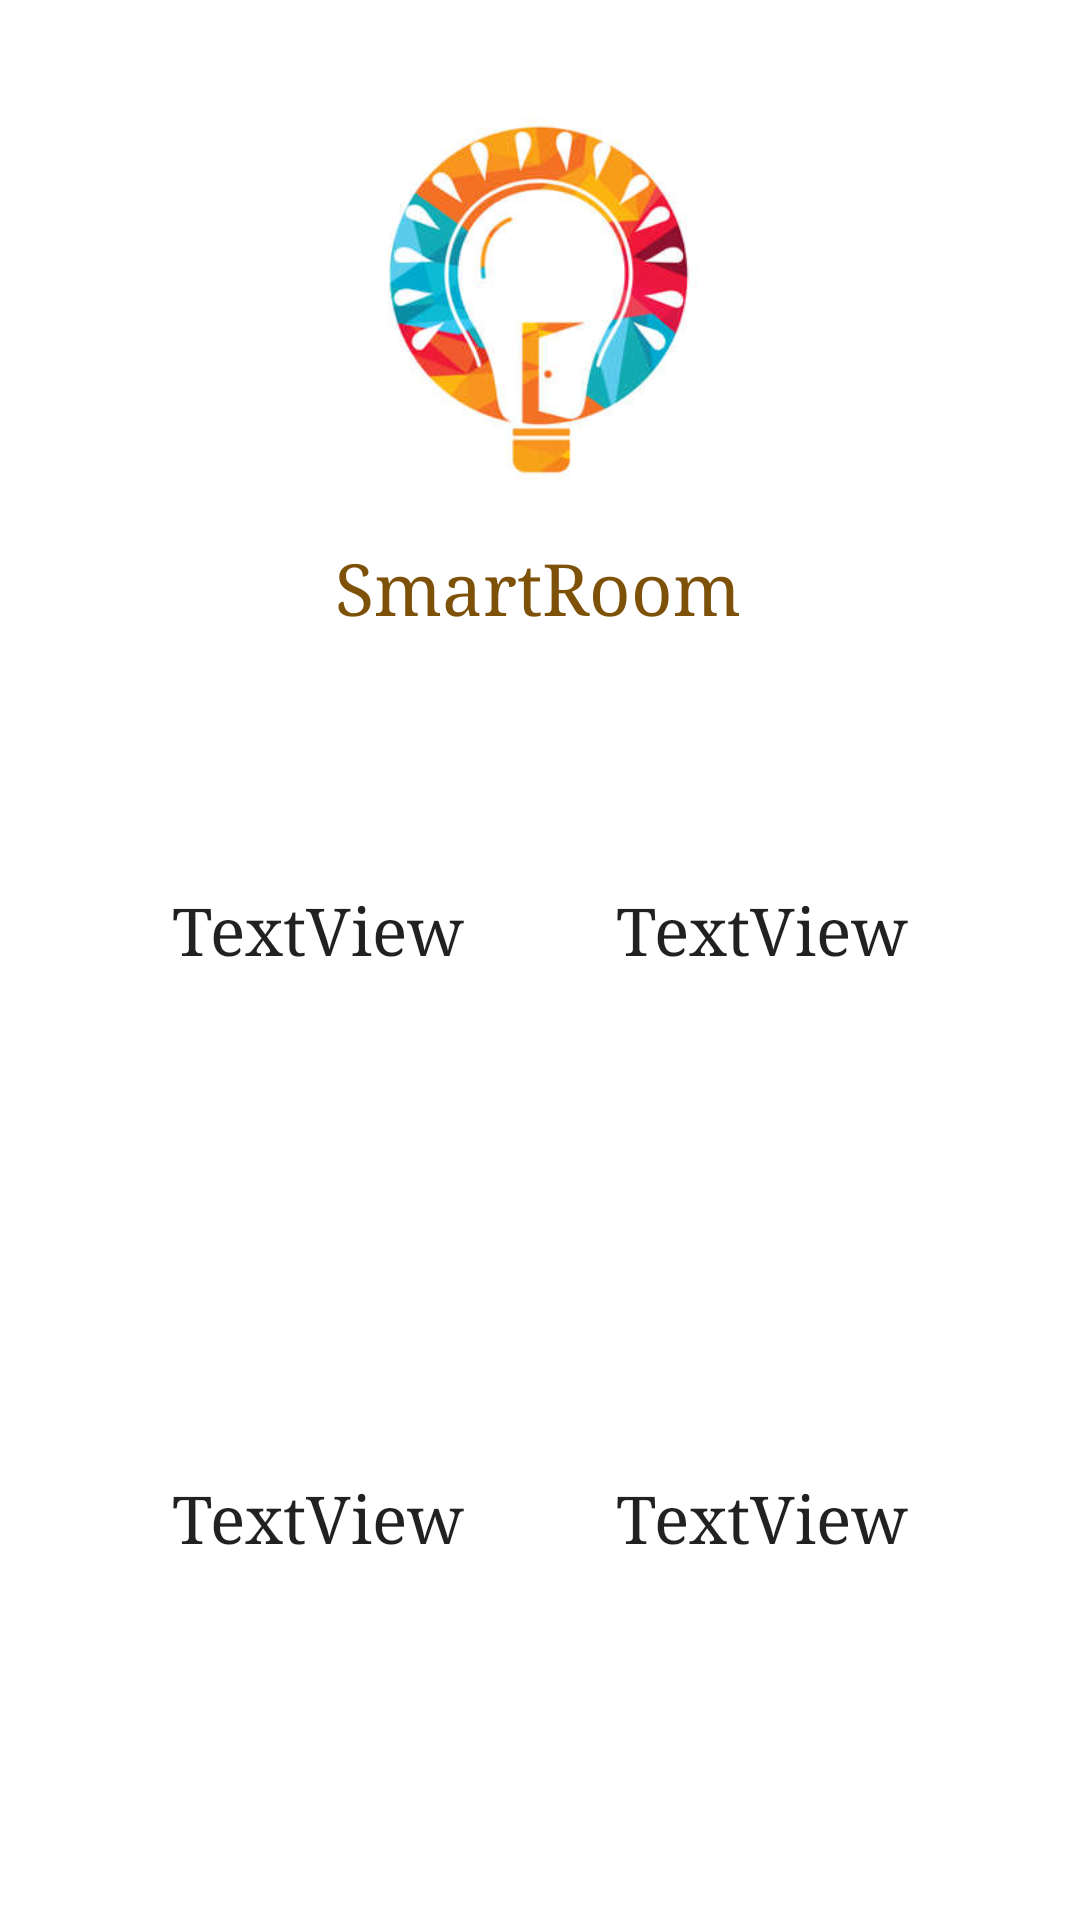

Write the Android layout XML for this screen, with the resource values it uses.
<!-- AndroidManifest.xml: application theme Theme.SmartRoom -->
<!-- res/layout/activity_display_room.xml -->
<?xml version="1.0" encoding="utf-8"?>
<androidx.constraintlayout.widget.ConstraintLayout xmlns:android="http://schemas.android.com/apk/res/android"
    xmlns:app="http://schemas.android.com/apk/res-auto"
    android:layout_width="match_parent"
    android:layout_height="match_parent">

    <ImageView
        android:id="@+id/imageView4"
        android:layout_width="250dp"
        android:layout_height="200dp"

        app:layout_constraintEnd_toEndOf="parent"
        app:layout_constraintHorizontal_bias="0.496"
        app:layout_constraintStart_toStartOf="parent"
        app:layout_constraintTop_toTopOf="parent"
        app:srcCompat="@drawable/logo" />

    <TextView
        android:id="@+id/textView2"
        android:layout_width="137dp"
        android:layout_height="38dp"
        android:layout_marginTop="180dp"
        android:fontFamily="serif"
        android:text="@string/app_name"
        android:textColor="@color/my_brown"
        android:textSize="24sp"
        app:layout_constraintEnd_toEndOf="parent"
        app:layout_constraintStart_toStartOf="parent"
        app:layout_constraintTop_toTopOf="@+id/imageView4" />


    <TextView
        android:id="@+id/textViewRoom1"
        android:layout_width="180dp"
        android:layout_height="180dp"
        android:layout_marginStart="16dp"
        android:layout_marginLeft="16dp"
        android:layout_marginTop="110dp"
        android:fontFamily="serif"
        android:gravity="center"
        android:text="TextView"
        android:textAppearance="@style/TextAppearance.AppCompat.Large"
        app:layout_constraintStart_toStartOf="parent"
        app:layout_constraintTop_toTopOf="@+id/guideline2" />

    <TextView
        android:id="@+id/textViewRoom2"
        android:layout_width="180dp"
        android:layout_height="180dp"
        android:layout_marginStart="16dp"
        android:layout_marginLeft="16dp"
        android:layout_marginTop="16dp"
        android:fontFamily="serif"
        android:gravity="center"
        android:text="TextView"
        android:textAppearance="@style/TextAppearance.AppCompat.Large"
        app:layout_constraintStart_toStartOf="parent"
        app:layout_constraintTop_toBottomOf="@+id/textViewRoom1" />

    <androidx.constraintlayout.widget.Guideline
        android:id="@+id/guideline2"
        android:layout_width="wrap_content"
        android:layout_height="wrap_content"
        android:orientation="horizontal"
        app:layout_constraintGuide_begin="110dp" />

    <TextView
        android:id="@+id/textViewRoom3"
        android:layout_width="180dp"
        android:layout_height="180dp"
        android:layout_marginTop="110dp"
        android:layout_marginEnd="16dp"
        android:layout_marginRight="16dp"
        android:fontFamily="serif"
        android:gravity="center"
        android:text="TextView"
        android:textAppearance="@style/TextAppearance.AppCompat.Large"
        app:layout_constraintEnd_toEndOf="parent"
        app:layout_constraintTop_toTopOf="@+id/guideline2" />

    <TextView
        android:id="@+id/textViewRoom4"
        android:layout_width="180dp"
        android:layout_height="180dp"
        android:layout_marginTop="16dp"
        android:layout_marginEnd="16dp"
        android:layout_marginRight="16dp"
        android:fontFamily="serif"
        android:gravity="center"
        android:text="TextView"
        android:textAppearance="@style/TextAppearance.AppCompat.Large"
        app:layout_constraintEnd_toEndOf="parent"
        app:layout_constraintTop_toBottomOf="@+id/textViewRoom3" />

</androidx.constraintlayout.widget.ConstraintLayout>
<!-- resources referenced by this layout -->
<resources>
  <color name="my_brown">#7E5109</color>
  <!-- drawable logo: png bitmap (drawable, 85529 bytes) -->
  <string name="app_name">SmartRoom</string>
  <style name="Theme.SmartRoom" parent="Theme.MaterialComponents.DayNight.DarkActionBar">
          
          <item name="colorPrimary">@color/my_brown</item>
          <item name="colorPrimaryVariant">@color/my_brown</item>
          <item name="colorOnPrimary">@color/white</item>
          
          <item name="colorSecondary">@color/teal_200</item>
          <item name="colorSecondaryVariant">@color/teal_700</item>
          <item name="colorOnSecondary">@color/black</item>
          
          <item name="android:statusBarColor" tools:targetApi="l">?attr/colorPrimaryVariant</item>
          
      </style>
  <color name="white">#FFFFFFFF</color>
  <color name="teal_200">#FF03DAC5</color>
  <color name="teal_700">#FF018786</color>
  <color name="black">#FF000000</color>
</resources>
